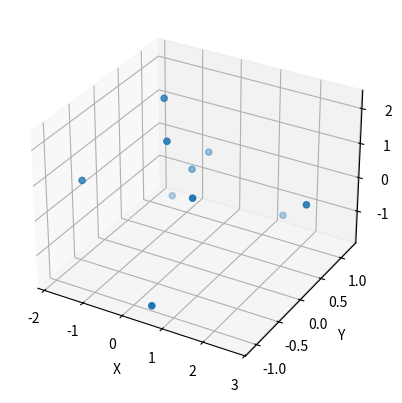

Write the Python code that produced this figure.
import matplotlib.pyplot as plt
from mpl_toolkits.mplot3d import Axes3D
import numpy as np

# Generate some random data
x = np.random.normal(size=10)
y = np.random.normal(size=10)
z = np.random.normal(size=10)

# Create a 3D figure
fig = plt.figure()
ax = fig.add_subplot(111, projection='3d')

# Plot the data as a scatter plot
ax.scatter(x, y, z)

# Set the labels for the x, y, and z axes
ax.set_xlabel('X')
ax.set_ylabel('Y')
ax.set_zlabel('Z')

# Show the plot
plt.show()